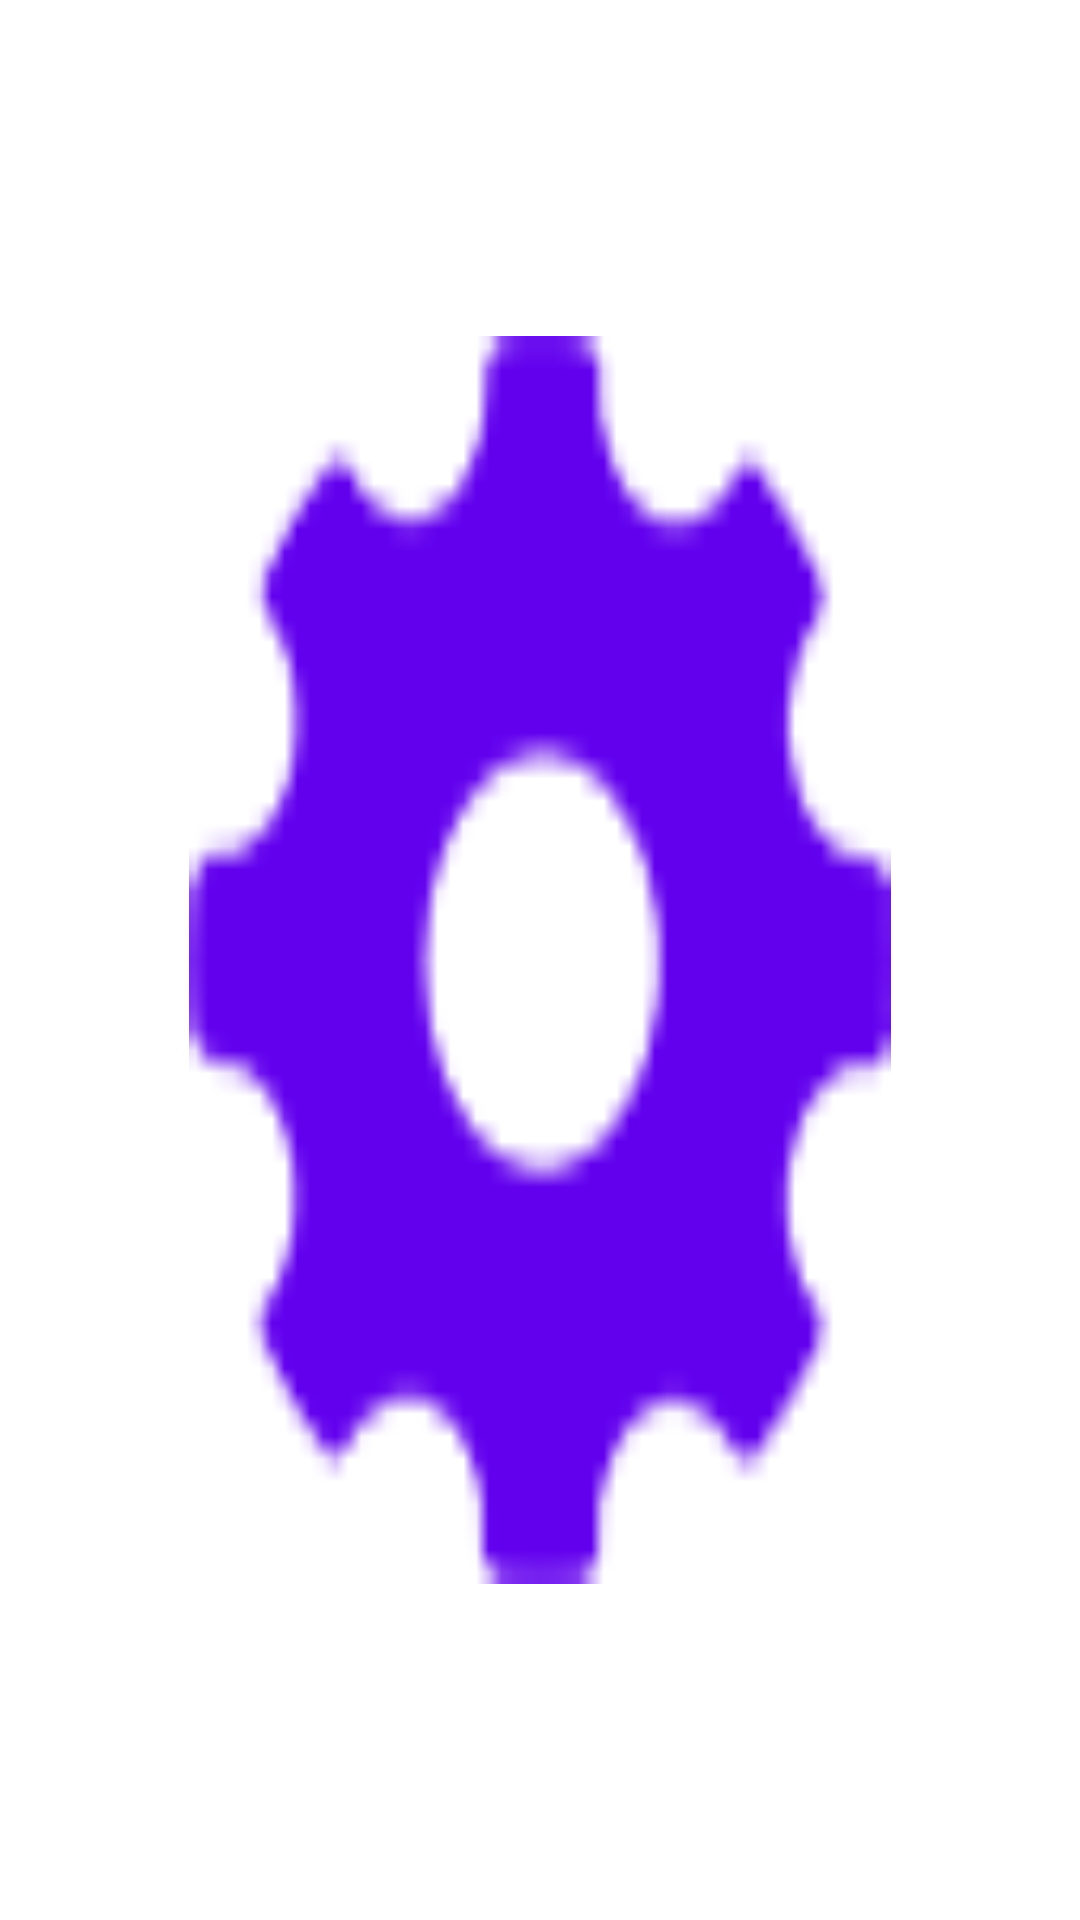

Here is an Android app screen rendered from its layout file. Give the layout XML and the strings, colors and styles it references.
<!-- AndroidManifest.xml: fallback theme Theme.MaterialComponents.DayNight.NoActionBar -->
<!-- res/layout/set_inact_blue.xml -->
<?xml version="1.0" encoding="utf-8"?>
<Button
    xmlns:android="http://schemas.android.com/apk/res/android"
    android:layout_width="wrap_content"
    android:layout_height="wrap_content"
    android:contentDescription="@string/app_name"
    android:clickable="true"
    android:contextClickable="true"
    android:cropToPadding="false"
    android:src="@drawable/arrow_down"
    android:background="@drawable/settings_active"
    android:maxWidth="50dp"
    android:minHeight="50dp"
    android:maxHeight="50dp"
    android:minWidth="50dp"
    style="@style/MyActionButtonStyle"
    android:adjustViewBounds="false"
    android:scaleX="0.65"
    android:scaleY="0.65" />
<!-- resources referenced by this layout -->
<resources>
  <!-- drawable arrow_down: png bitmap (drawable, 1031 bytes) -->
  <!-- drawable settings_active: png bitmap (drawable, 15448 bytes) -->
  <string name="app_name">"Leschenault Catholic Primary School"</string>
  <style name="MyActionButtonStyle" parent="AppBaseTheme">
          <item name="android:gravity">right</item>
          <item name="android:layout_gravity">right</item>
          <item name="android:layout_margin">5dip</item>
      </style>
</resources>
